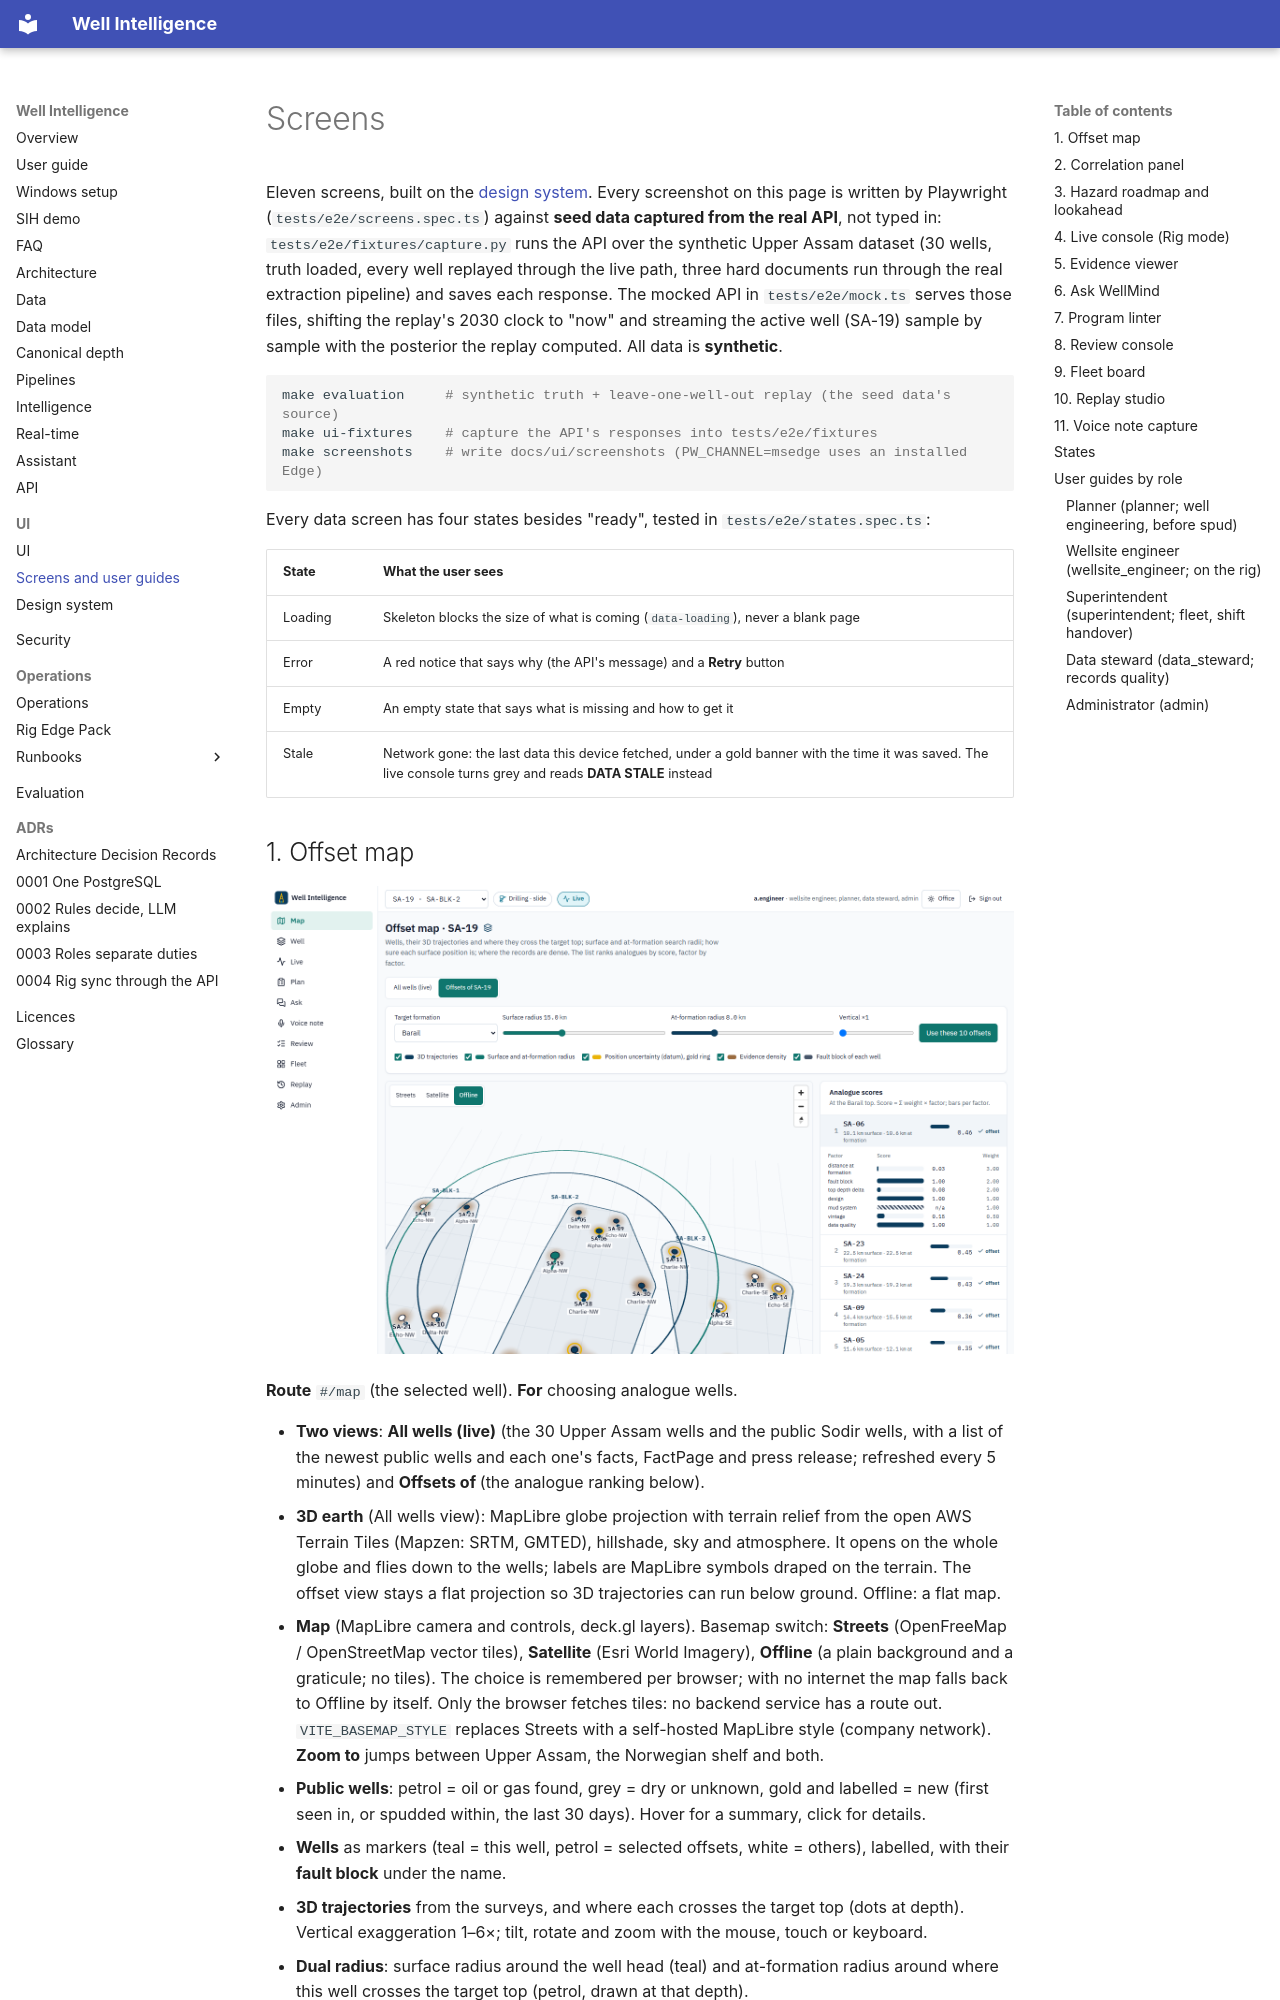

repository: mak3012/SIH_2026 · page: ui/screens/index.html · generator: mkdocs

# Screens

Eleven screens, built on the [design system](design-system.md). Every screenshot on this page is
written by Playwright (`tests/e2e/screens.spec.ts`) against **seed data captured from the real
API**, not typed in: `tests/e2e/fixtures/capture.py` runs the API over the synthetic Upper Assam
dataset (30 wells, truth loaded, every well replayed through the live path, three hard documents
run through the real extraction pipeline) and saves each response. The mocked API in
`tests/e2e/mock.ts` serves those files, shifting the replay's 2030 clock to "now" and streaming
the active well (SA-19) sample by sample with the posterior the replay computed. All data is
**synthetic**.

```bash
make evaluation     # synthetic truth + leave-one-well-out replay (the seed data's source)
make ui-fixtures    # capture the API's responses into tests/e2e/fixtures
make screenshots    # write docs/ui/screenshots (PW_CHANNEL=msedge uses an installed Edge)
```

Every data screen has four states besides "ready", tested in `tests/e2e/states.spec.ts`:

| State | What the user sees |
|---|---|
| Loading | Skeleton blocks the size of what is coming (`data-loading`), never a blank page |
| Error | A red notice that says why (the API's message) and a **Retry** button |
| Empty | An empty state that says what is missing and how to get it |
| Stale | Network gone: the last data this device fetched, under a gold banner with the time it was saved. The live console turns grey and reads **DATA STALE** instead |
